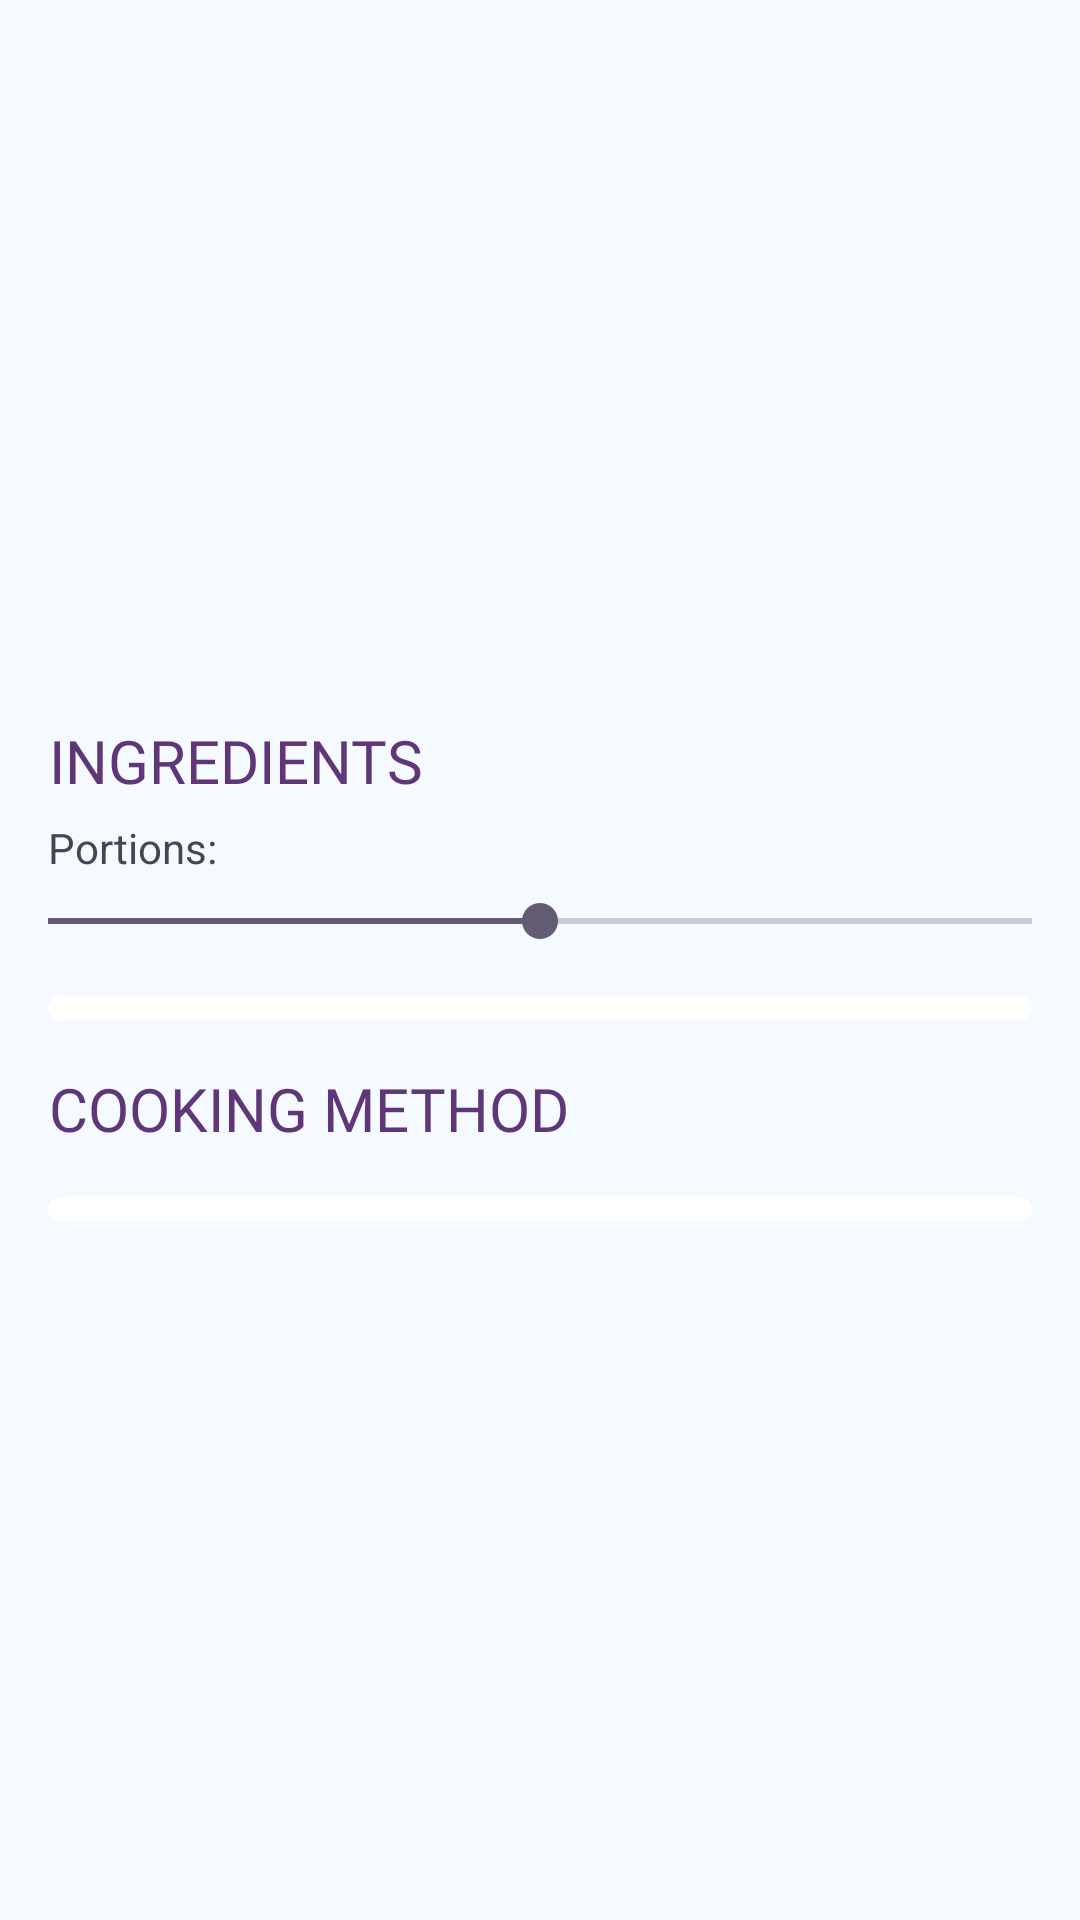

Android layout source for this screen:
<!-- AndroidManifest.xml: application theme Theme.RecipeApp -->
<!-- res/layout/fragment_recipe.xml -->
<?xml version="1.0" encoding="utf-8"?>
<androidx.core.widget.NestedScrollView xmlns:android="http://schemas.android.com/apk/res/android"
    xmlns:app="http://schemas.android.com/apk/res-auto"
    xmlns:tools="http://schemas.android.com/tools"
    android:layout_width="match_parent"
    android:layout_height="match_parent"
    android:background="@color/backgroundMain"
    tools:context=".RecipeFragment">

    <LinearLayout
        android:layout_width="match_parent"
        android:layout_height="match_parent"
        android:orientation="vertical">

        <androidx.constraintlayout.widget.ConstraintLayout
            android:layout_width="match_parent"
            android:layout_height="wrap_content">

            <ImageView
                android:id="@+id/ivRecipe"
                android:layout_width="match_parent"
                android:layout_height="224dp"
                android:contentDescription="@string/recipe_background_image"
                android:scaleType="centerCrop"
                app:layout_constraintEnd_toEndOf="parent"
                app:layout_constraintStart_toStartOf="parent"
                app:layout_constraintTop_toTopOf="parent"
                tools:src="@tools:sample/avatars" />

            <TextView
                android:id="@+id/tvRecipeTitle"
                style="@style/StyleTitle20"
                android:layout_width="wrap_content"
                android:layout_height="wrap_content"
                android:layout_marginStart="@dimen/basicIndentation"
                android:layout_marginBottom="@dimen/basicIndentation"
                android:background="@drawable/shape_rounded_main"
                android:gravity="center"
                android:padding="10dp"
                app:layout_constraintBottom_toBottomOf="@+id/ivRecipe"
                app:layout_constraintStart_toStartOf="parent"
                tools:text="@tools:sample/lorem" />

        </androidx.constraintlayout.widget.ConstraintLayout>

        <LinearLayout
            android:layout_width="match_parent"
            android:layout_height="wrap_content"
            android:layout_marginHorizontal="@dimen/basicIndentation"
            android:layout_marginTop="@dimen/basicIndentation"
            android:layout_marginBottom="@dimen/halfIngredientIndentation"
            android:orientation="vertical">

            <TextView
                style="@style/StyleTitle20"
                android:layout_width="wrap_content"
                android:layout_height="wrap_content"
                android:layout_marginBottom="@dimen/halfIngredientIndentation"
                android:background="@drawable/shape_rounded_main"
                android:gravity="center"
                android:text="@string/ingredients" />

            <LinearLayout
                android:layout_width="wrap_content"
                android:layout_height="wrap_content"
                android:orientation="horizontal">

                <TextView
                    style="@style/StylePortions16"
                    android:layout_width="wrap_content"
                    android:layout_height="wrap_content"
                    android:text="@string/portions" />

                <TextView
                    android:id="@+id/tvPortionsQuantity"
                    style="@style/StylePortions16"
                    android:layout_width="wrap_content"
                    android:layout_height="wrap_content"
                    android:layout_marginStart="@dimen/halfIngredientIndentation"
                    tools:text="1" />

            </LinearLayout>

        </LinearLayout>

        <SeekBar
            android:id="@+id/sbPortionsQuantity"
            style="@style/styleSeekBar"
            android:layout_width="match_parent"
            android:layout_height="wrap_content"
            android:layout_marginBottom="@dimen/basicIndentation"
            android:max="5"
            android:min="1"
            android:progress="3" />

        <androidx.recyclerview.widget.RecyclerView
            android:id="@+id/rvIngredients"
            android:layout_width="match_parent"
            android:layout_height="wrap_content"
            android:layout_marginHorizontal="@dimen/basicIndentation"
            android:layout_marginBottom="@dimen/basicIndentation"
            android:background="@drawable/shape_rounded_rv_ingredients"
            android:paddingVertical="@dimen/quarterBasicIndentation"
            app:layoutManager="androidx.recyclerview.widget.GridLayoutManager"
            app:spanCount="1"
            tools:itemCount="10"
            tools:listitem="@layout/item_ingredient" />

        <TextView
            style="@style/StyleTitle20"
            android:layout_width="wrap_content"
            android:layout_height="wrap_content"
            android:layout_marginStart="@dimen/basicIndentation"
            android:layout_marginBottom="@dimen/basicIndentation"
            android:background="@drawable/shape_rounded_main"
            android:gravity="center"
            android:text="@string/cooking_method" />

        <androidx.recyclerview.widget.RecyclerView
            android:id="@+id/rvMethods"
            android:layout_width="match_parent"
            android:layout_height="wrap_content"
            android:layout_marginHorizontal="@dimen/basicIndentation"
            android:layout_marginBottom="@dimen/halfBasicIndentation"
            android:background="@drawable/shape_rounded_rv_ingredients"
            android:paddingVertical="@dimen/quarterBasicIndentation"
            app:layoutManager="androidx.recyclerview.widget.GridLayoutManager"
            app:spanCount="1"
            tools:itemCount="5"
            tools:listitem="@layout/item_method" />

    </LinearLayout>

</androidx.core.widget.NestedScrollView>
<!-- res/layout/item_ingredient.xml (included above) -->
<?xml version="1.0" encoding="utf-8"?>
<androidx.constraintlayout.widget.ConstraintLayout xmlns:android="http://schemas.android.com/apk/res/android"
    xmlns:app="http://schemas.android.com/apk/res-auto"
    xmlns:tools="http://schemas.android.com/tools"
    android:layout_width="match_parent"
    android:layout_height="17dp"
    android:layout_marginHorizontal="@dimen/ingredientIndentation"
    android:layout_marginVertical="@dimen/halfBasicIndentation"
    android:orientation="horizontal">

    <TextView
        android:id="@+id/tvItemIngredientDescription"
        style="@style/StyleIngredient14"
        android:layout_width="wrap_content"
        android:layout_height="wrap_content"
        app:layout_constraintBottom_toBottomOf="parent"
        app:layout_constraintStart_toStartOf="parent"
        app:layout_constraintTop_toTopOf="parent"
        tools:text="@tools:sample/lorem" />

    <TextView
        android:id="@+id/tvItemIngredientQuantity"
        style="@style/StyleIngredient14"
        android:layout_width="wrap_content"
        android:layout_height="wrap_content"
        app:layout_constraintBottom_toBottomOf="parent"
        app:layout_constraintEnd_toEndOf="parent"
        app:layout_constraintTop_toTopOf="parent"
        tools:text="@tools:sample/lorem" />

</androidx.constraintlayout.widget.ConstraintLayout>
<!-- res/layout/item_method.xml (included above) -->
<?xml version="1.0" encoding="utf-8"?>
<androidx.constraintlayout.widget.ConstraintLayout xmlns:android="http://schemas.android.com/apk/res/android"
    xmlns:app="http://schemas.android.com/apk/res-auto"
    xmlns:tools="http://schemas.android.com/tools"
    android:layout_width="match_parent"
    android:layout_height="17dp"
    android:layout_marginHorizontal="@dimen/ingredientIndentation"
    android:layout_marginVertical="@dimen/halfBasicIndentation"
    android:orientation="horizontal">

    <TextView
        android:id="@+id/tvItemMethod"
        style="@style/StyleIngredient14"
        android:layout_width="wrap_content"
        android:layout_height="wrap_content"
        app:layout_constraintStart_toStartOf="parent"
        app:layout_constraintTop_toTopOf="parent"
        tools:text="@tools:sample/lorem" />

</androidx.constraintlayout.widget.ConstraintLayout>
<!-- resources referenced by this layout -->
<resources>
  <color name="backgroundMain">#F4FAFF</color>
  <dimen name="basicIndentation">16dp</dimen>
  <dimen name="halfBasicIndentation">8dp</dimen>
  <dimen name="halfIngredientIndentation">6dp</dimen>
  <dimen name="ingredientIndentation">12dp</dimen>
  <dimen name="quarterBasicIndentation">4dp</dimen>
  <!-- drawable shape_rounded_main (drawable) -->
  <?xml version="1.0" encoding="utf-8"?>
  <shape xmlns:android="http://schemas.android.com/apk/res/android">
      <solid android:color="@color/backgroundMain"/>
      <corners android:radius="@dimen/basicCornerRadius"/>
  </shape>
  <!-- drawable shape_rounded_rv_ingredients (drawable) -->
  <?xml version="1.0" encoding="utf-8"?>
  <shape xmlns:android="http://schemas.android.com/apk/res/android">
      <solid android:color="@color/white"/>
      <corners android:radius="@dimen/basicCornerRadius"/>
  </shape>
  <string name="cooking_method">cooking method</string>
  <string name="ingredients">ingredients</string>
  <string name="portions">Portions:</string>
  <string name="recipe_background_image">recipe background image</string>
  <style name="StyleTitle20" parent="TextAppearance.AppCompat">
          <item name="android:textSize">20sp</item>
          <item name="android:fontFamily">@font/montserrat_alternates_semi_bold</item>
          <item name="android:textAllCaps">true</item>
          <item name="android:textColor">@color/textColor</item>
      </style>
  <style name="Theme.RecipeApp" parent="Base.Theme.RecipeApp" />
  <dimen name="basicCornerRadius">8dp</dimen>
  <color name="white">#FFFFFFFF</color>
  <color name="textColor">#5F3678</color>
  <style name="Base.Theme.RecipeApp" parent="Theme.Material3.DayNight.NoActionBar">
          <item name="android:statusBarColor">@color/statusBarColor</item>
          <item name="android:navigationBarColor">@color/navBarColor</item>
      </style>
  <color name="statusBarColor">#001018</color>
  <color name="navBarColor">#8E8E8E</color>
</resources>
